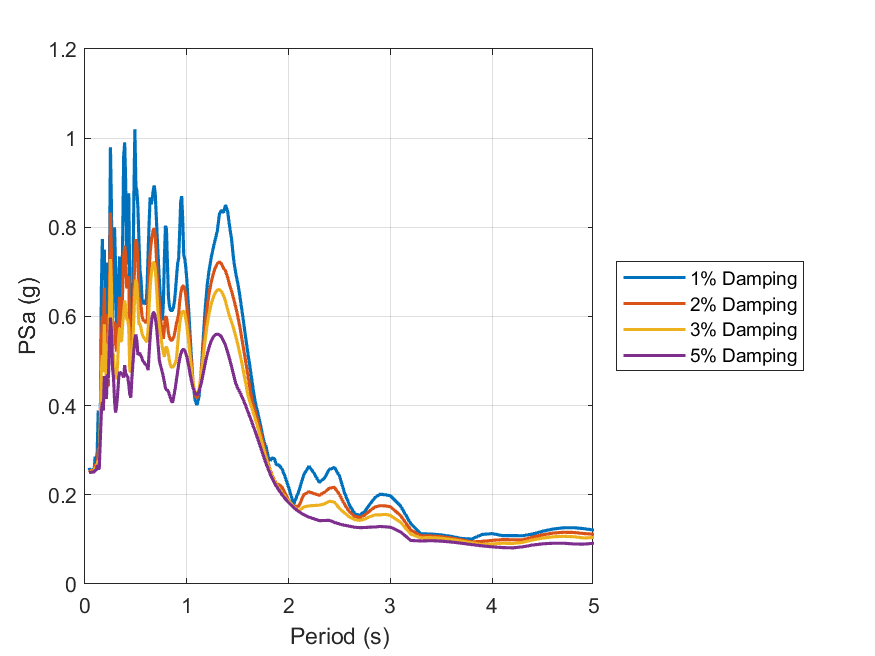

The file beside this chart, header and first rows:
id, period, psa_1, psa_2, psa_3, psa_5
1, 0.01, Inf, Inf, Inf, Inf
2, 0.02, Inf, Inf, Inf, Inf
3, 0.03, Inf, Inf, Inf, Inf
4, 0.04, 0.2603, 0.2551, 0.2529, 0.2511
5, 0.05, 0.2535, 0.2526, 0.2519, 0.2512
6, 0.06, 0.251, 0.2507, 0.2505, 0.2501
7, 0.07, 0.2567, 0.257, 0.2549, 0.2518
8, 0.08, 0.2572, 0.2541, 0.2523, 0.2504
9, 0.09, 0.2553, 0.2513, 0.2517, 0.2524
10, 0.1, 0.2859, 0.2693, 0.2618, 0.2555
11, 0.11, 0.2702, 0.2644, 0.2596, 0.2547
12, 0.12, 0.2984, 0.2606, 0.2699, 0.2665
13, 0.13, 0.3891, 0.3042, 0.2768, 0.2581
14, 0.14, 0.3123, 0.2721, 0.2692, 0.2595
15, 0.15, 0.357, 0.3675, 0.3583, 0.3209
16, 0.16, 0.6494, 0.5351, 0.4717, 0.3812
17, 0.17, 0.7739, 0.6012, 0.5134, 0.4085
18, 0.18, 0.6817, 0.5627, 0.4752, 0.389
19, 0.19, 0.7496, 0.6646, 0.5825, 0.4665
20, 0.2, 0.5961, 0.5338, 0.4946, 0.4325
21, 0.21, 0.5752, 0.4945, 0.4542, 0.4153
22, 0.22, 0.7213, 0.6059, 0.5394, 0.4703
23, 0.23, 0.4599, 0.4435, 0.4595, 0.4622
24, 0.24, 0.7172, 0.6537, 0.6001, 0.5413
25, 0.25, 0.9796, 0.8329, 0.729, 0.5978
26, 0.26, 0.8428, 0.7396, 0.6667, 0.566
27, 0.27, 0.5709, 0.5068, 0.5038, 0.4851
28, 0.28, 0.7032, 0.5862, 0.5164, 0.4633
29, 0.29, 0.8, 0.5854, 0.4748, 0.4119
30, 0.3, 0.7176, 0.565, 0.4758, 0.3846
31, 0.31, 0.5809, 0.521, 0.4593, 0.3992
32, 0.32, 0.6692, 0.5534, 0.4917, 0.4241
33, 0.33, 0.6752, 0.6083, 0.55, 0.459
34, 0.34, 0.7347, 0.6442, 0.5746, 0.4758
35, 0.35, 0.61, 0.5795, 0.5447, 0.4727
36, 0.36, 0.5987, 0.5769, 0.5446, 0.4705
37, 0.37, 0.7761, 0.6619, 0.5828, 0.4694
38, 0.38, 0.96, 0.7345, 0.6075, 0.4633
39, 0.39, 0.9904, 0.7589, 0.6359, 0.491
40, 0.4, 0.8967, 0.7382, 0.6201, 0.4708
41, 0.41, 0.7167, 0.6628, 0.5944, 0.4684
42, 0.42, 0.7711, 0.6763, 0.5929, 0.4642
43, 0.43, 0.8763, 0.6903, 0.5746, 0.4478
44, 0.44, 0.6626, 0.531, 0.4773, 0.4255
45, 0.45, 0.5849, 0.522, 0.4756, 0.4182
46, 0.46, 0.5426, 0.5273, 0.5049, 0.4585
47, 0.47, 0.6538, 0.5672, 0.5415, 0.4932
48, 0.48, 0.8695, 0.6614, 0.5996, 0.5235
49, 0.49, 1.02, 0.7306, 0.6561, 0.5505
50, 0.5, 0.8928, 0.7735, 0.683, 0.5594
51, 0.51, 0.8818, 0.7634, 0.6718, 0.5456
52, 0.52, 0.843, 0.7207, 0.6271, 0.5141
53, 0.53, 0.77, 0.643, 0.5838, 0.5168
54, 0.54, 0.7044, 0.6363, 0.5823, 0.5172
55, 0.55, 0.685, 0.6247, 0.574, 0.511
56, 0.56, 0.64, 0.6021, 0.5623, 0.5063
57, 0.57, 0.6277, 0.5927, 0.5558, 0.4993
58, 0.58, 0.6334, 0.5901, 0.5507, 0.4977
59, 0.59, 0.6348, 0.5905, 0.5498, 0.4935
60, 0.6, 0.6263, 0.5849, 0.544, 0.4913
... 130 more rows
